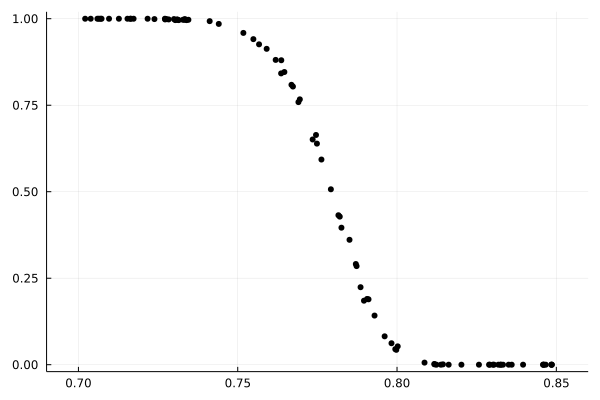

Values plotted in this chart, from the file beside it:
0.8485920177058016	0.0
0.8485	0.0
0.8484	0.0
0.8467	0.0
0.8461	0.0
0.846	0.0
0.8458	0.0
0.8396	0.0
0.836	0.0
0.835	0.0
0.8333	0.0
0.8326	0.0
0.8325	0.0
0.8318	0.0
0.8304	0.0
0.8301	0.0
0.8291	0.0
0.8289	0.0
0.8257	0.0
0.8202	0.0
0.8162	0.0
0.8144	0.001
0.8138	0.0
0.8124	0.0
0.8118	0.001
0.8117	0.002
0.8086	0.006
0.8002	0.053
0.7998	0.043
0.7995	0.045
0.7983	0.062
0.7961	0.082
0.7929	0.142
0.7911	0.189
0.7906	0.19
0.7896	0.185
0.7886	0.224
0.7873	0.285
0.7871	0.291
0.7851	0.361
0.7826	0.396
0.782	0.428
0.7816	0.432
0.7792	0.507
0.7763	0.593
0.7749	0.639
0.7746	0.664
0.7735	0.651
0.7695	0.767
0.7691	0.759
0.7673	0.804
0.7669	0.809
0.7646	0.846
0.7637	0.88
0.7636	0.842
0.7619	0.881
0.7591	0.913
0.7567	0.926
0.7549	0.941
0.7518	0.959
0.744	0.985
... 29 more rows
